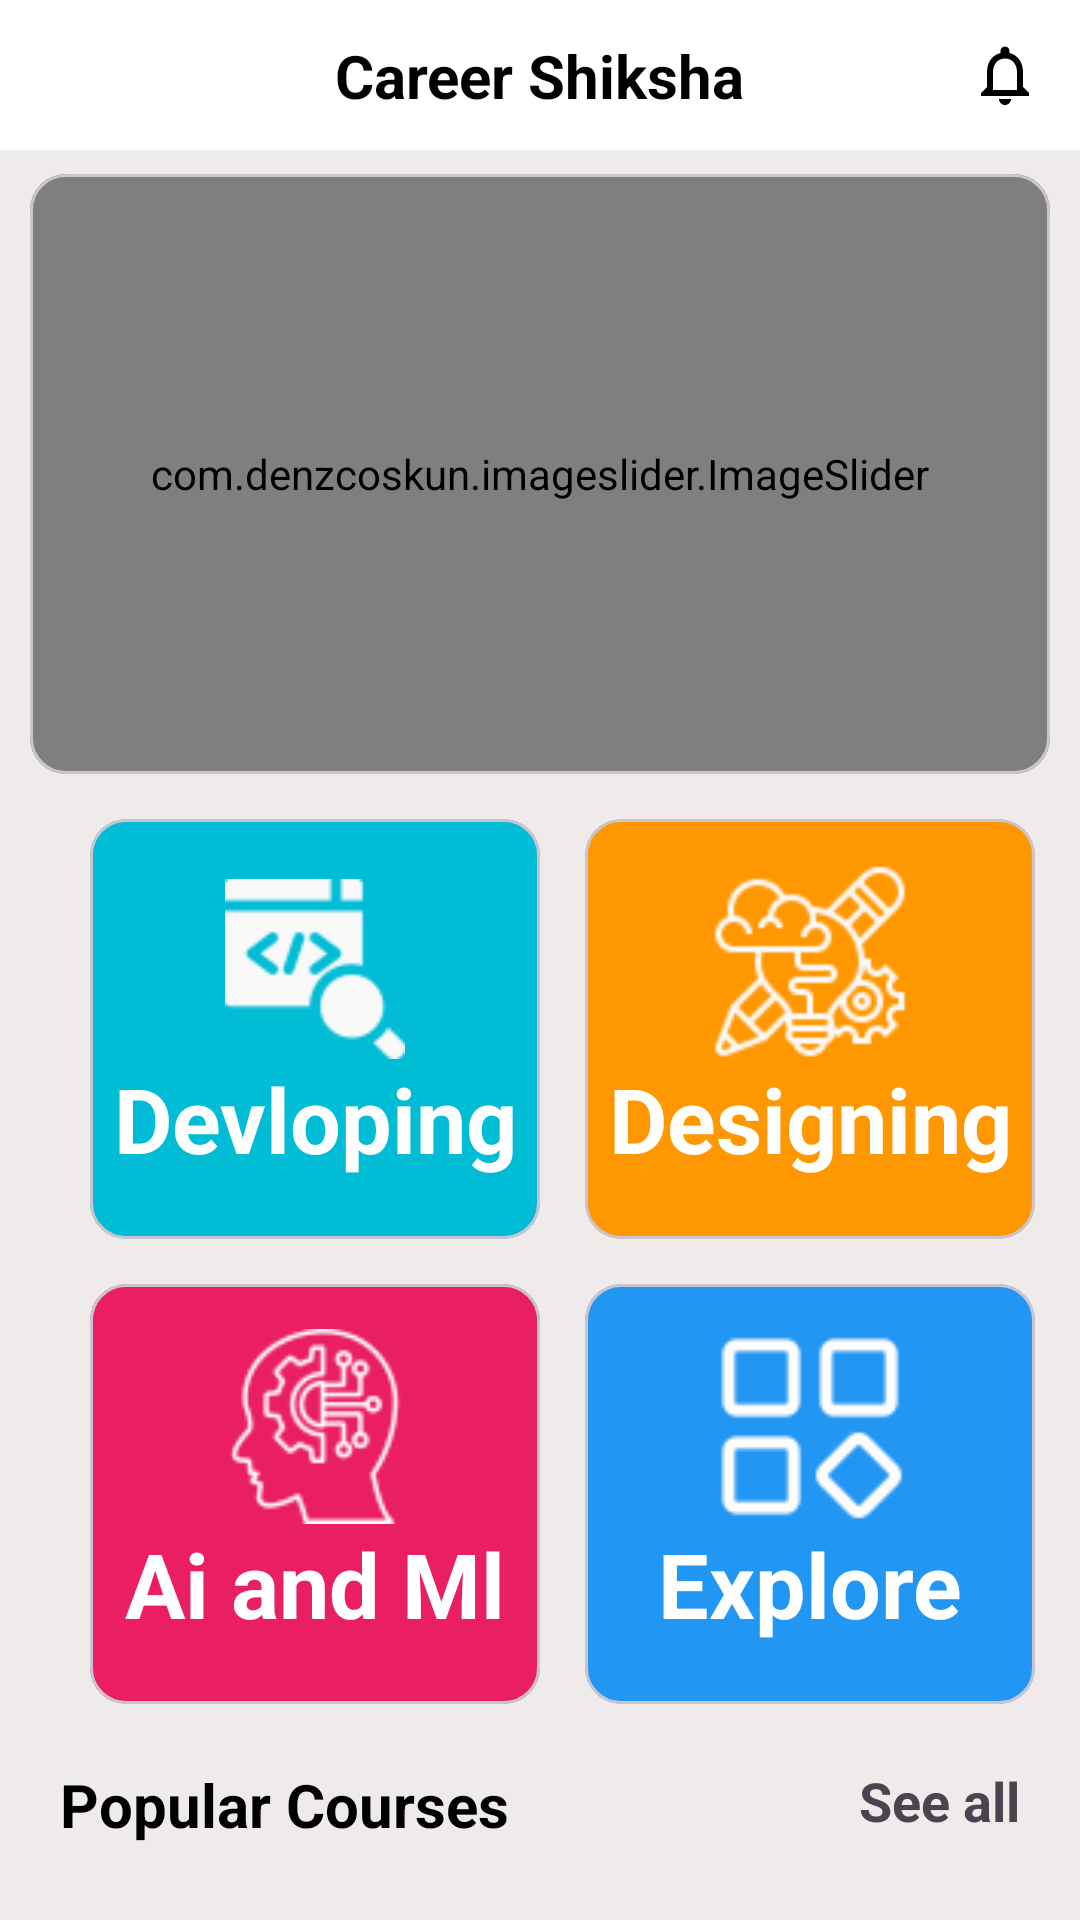

Here is an Android app screen rendered from its layout file. Give the layout XML and the strings, colors and styles it references.
<!-- AndroidManifest.xml: application theme Theme.CareerShiksha -->
<!-- res/layout/fragment_home.xml -->
<?xml version="1.0" encoding="utf-8"?>
<androidx.core.widget.NestedScrollView xmlns:android="http://schemas.android.com/apk/res/android"
    xmlns:tools="http://schemas.android.com/tools"
    android:layout_width="match_parent"
    android:layout_height="match_parent"
    xmlns:app="http://schemas.android.com/apk/res-auto"
    tools:context=".ui.homefragment.HomeFragment"
    android:background="@color/bgc">
   <androidx.constraintlayout.widget.ConstraintLayout
       android:layout_width="match_parent"
       android:layout_height="match_parent">
       <androidx.constraintlayout.widget.ConstraintLayout
           android:id="@+id/cl_toolber"
           android:layout_width="match_parent"
           android:layout_height="wrap_content"
           android:background="@color/white"
           android:padding="8dp"
           app:layout_constraintTop_toTopOf="parent"
           app:layout_constraintStart_toStartOf="parent"
           app:layout_constraintEnd_toEndOf="parent">

           <ImageButton
               android:id="@+id/button_menu"
               android:layout_width="wrap_content"
               android:layout_height="wrap_content"
               android:src="@drawable/ic_menu"
               android:background="@android:color/transparent"
               android:padding="5dp"
               app:layout_constraintStart_toStartOf="parent"
               app:layout_constraintTop_toTopOf="parent"
               app:layout_constraintBottom_toBottomOf="parent" />

           <TextView
               android:id="@+id/toolbar_title"
               android:layout_width="wrap_content"
               android:layout_height="wrap_content"
               android:text="Career Shiksha"
               android:textColor="@color/black"
               android:textStyle="bold"
               android:textSize="20sp"
               app:layout_constraintTop_toTopOf="parent"
               app:layout_constraintBottom_toBottomOf="parent"
               app:layout_constraintStart_toStartOf="parent"
               app:layout_constraintEnd_toEndOf="parent" />

           <ImageButton
               android:id="@+id/button_notification"
               android:layout_width="wrap_content"
               android:layout_height="wrap_content"
               android:src="@drawable/ic_notifications"
               android:background="@android:color/transparent"
               android:padding="5dp"
               app:layout_constraintEnd_toEndOf="parent"
               app:layout_constraintTop_toTopOf="parent"
               app:layout_constraintBottom_toBottomOf="parent" />
       </androidx.constraintlayout.widget.ConstraintLayout>
       <com.google.android.material.card.MaterialCardView
           android:id="@+id/mc_homecart"
           android:layout_width="match_parent"
           android:layout_height="200dp"
           android:layout_marginStart="10dp"
           android:layout_marginEnd="10dp"
           android:layout_marginTop="8dp"
           app:layout_constraintTop_toBottomOf="@+id/cl_toolber">

           <com.denzcoskun.imageslider.ImageSlider
               android:id="@+id/image_slider"
               android:layout_width="match_parent"
               android:layout_height="match_parent"
               app:iss_auto_cycle="true"
               app:iss_period="1500"
               app:iss_delay="1500"
               app:iss_text_align="CENTER" />
       </com.google.android.material.card.MaterialCardView>
       <com.google.android.material.card.MaterialCardView
           android:id="@+id/mc_devloping"
           android:layout_width="150dp"
           android:layout_height="140dp"
           app:cardCornerRadius="12dp"
           app:layout_constraintTop_toBottomOf="@+id/mc_homecart"
           app:layout_constraintStart_toStartOf="parent"
           android:layout_marginTop="15dp"
           android:layout_marginStart="30dp"
           android:layout_marginEnd="15dp"
           android:layout_marginBottom="15dp"
           android:backgroundTint="@color/cart1">
           <ImageView
               android:layout_width="match_parent"
               android:layout_height="80dp"
               android:src="@drawable/devloping"
               android:paddingTop="20dp"
               android:layout_gravity="center|top"/>
           <TextView
               android:layout_width="match_parent"
               android:layout_height="wrap_content"
               android:text="Devloping"
               android:textColor="@color/white"
               android:textSize="30sp"
               android:textStyle="bold"
               android:layout_gravity="bottom"
               android:paddingBottom="20dp"
               android:gravity="center"/>

       </com.google.android.material.card.MaterialCardView>
       <com.google.android.material.card.MaterialCardView
           android:id="@+id/mc_designing"
           android:layout_width="150dp"
           android:layout_height="140dp"
           app:cardCornerRadius="12dp"
           app:layout_constraintTop_toBottomOf="@+id/mc_homecart"
           app:layout_constraintStart_toEndOf="@+id/mc_devloping"
           app:layout_constraintEnd_toEndOf="parent"
           android:layout_margin="15dp"
           android:backgroundTint="@color/cart2">
           <ImageView
               android:layout_width="match_parent"
               android:layout_height="80dp"
               android:paddingTop="15dp"
               android:src="@drawable/desiging"
               android:layout_gravity="center|top"/>
           <TextView
               android:layout_width="match_parent"
               android:layout_height="wrap_content"
               android:text="Designing"
               android:textColor="@color/white"
               android:textSize="30sp"
               android:textStyle="bold"
               android:layout_gravity="bottom"
               android:paddingBottom="20dp"
               android:gravity="center"/>

       </com.google.android.material.card.MaterialCardView>
       <com.google.android.material.card.MaterialCardView
           android:id="@+id/mc_AiandMl"
           android:layout_width="150dp"
           android:layout_height="140dp"
           app:cardCornerRadius="12dp"
           app:layout_constraintTop_toBottomOf="@+id/mc_devloping"
           app:layout_constraintStart_toStartOf="parent"
           android:layout_marginTop="15dp"
           android:layout_marginStart="30dp"
           android:layout_marginEnd="15dp"
           android:layout_marginBottom="15dp"
           android:backgroundTint="@color/cart3">
           <ImageView
               android:layout_width="match_parent"
               android:layout_height="80dp"
               android:src="@drawable/ai"
               android:paddingTop="15dp"
               android:layout_gravity="center|top"/>
           <TextView
               android:layout_width="match_parent"
               android:layout_height="wrap_content"
               android:text="Ai and Ml"
               android:textColor="@color/white"
               android:textSize="30sp"
               android:textStyle="bold"
               android:layout_gravity="bottom"
               android:paddingBottom="20dp"
               android:gravity="center"/>

       </com.google.android.material.card.MaterialCardView>
       <com.google.android.material.card.MaterialCardView
           android:id="@+id/cv_card4"
           android:layout_width="150dp"
           android:layout_height="140dp"
           app:cardCornerRadius="12dp"
           app:layout_constraintTop_toBottomOf="@+id/mc_designing"
           app:layout_constraintStart_toEndOf="@+id/mc_AiandMl"
           app:layout_constraintEnd_toEndOf="parent"
           android:layout_margin="15dp"
           android:backgroundTint="@color/cart4">
           <ImageView
               android:layout_width="match_parent"
               android:layout_height="80dp"
               android:paddingTop="15dp"
               android:src="@drawable/explore"
               android:layout_gravity="center|top"/>
           <TextView
               android:layout_width="match_parent"
               android:layout_height="wrap_content"
               android:text="Explore"
               android:textColor="@color/white"
               android:textSize="30sp"
               android:textStyle="bold"
               android:layout_gravity="bottom"
               android:paddingBottom="20dp"
               android:gravity="center"/>

       </com.google.android.material.card.MaterialCardView>
       <TextView
           android:id="@+id/tv_popular_courses"
           android:layout_width="match_parent"
           android:layout_height="wrap_content"
           android:text="Popular Courses"
           android:textStyle="bold"
           android:textSize="20sp"
           app:layout_constraintTop_toBottomOf="@+id/mc_AiandMl"
           android:layout_marginStart="20dp"
           android:layout_marginTop="20dp"
           android:textColor="@color/black"/>
       <TextView
           android:id="@+id/tv_seemore"
           android:layout_width="match_parent"
           android:layout_height="wrap_content"
           android:text="See all"
           android:textSize="18sp"
           android:textStyle="bold"
           app:layout_constraintTop_toBottomOf="@+id/mc_AiandMl"
           android:gravity="end"
           android:layout_marginTop="20dp"
           android:layout_marginEnd="20dp"/>
       <androidx.recyclerview.widget.RecyclerView
           android:id="@+id/recycler_view"
           android:layout_width="match_parent"
           android:layout_height="wrap_content"
           app:layout_constraintTop_toBottomOf="@+id/tv_popular_courses"/>
   </androidx.constraintlayout.widget.ConstraintLayout>



</androidx.core.widget.NestedScrollView>
<!-- resources referenced by this layout -->
<resources>
  <color name="bgc">#EFEBEB</color>
  <color name="black">#FF000000</color>
  <color name="cart1">#00BCD4</color>
  <color name="cart2">#FF9800</color>
  <color name="cart3">#E91E63</color>
  <color name="cart4">#2196F3</color>
  <color name="white">#FFFFFFFF</color>
  <!-- drawable ai: png bitmap (drawable, 3269 bytes) -->
  <!-- drawable desiging: png bitmap (drawable, 3091 bytes) -->
  <!-- drawable devloping: png bitmap (drawable, 1806 bytes) -->
  <!-- drawable explore: png bitmap (drawable, 1051 bytes) -->
  <!-- drawable ic_notifications (drawable) -->
  <vector xmlns:android="http://schemas.android.com/apk/res/android" android:height="24dp" android:tint="@color/black" android:viewportHeight="24" android:viewportWidth="24" android:width="24dp">
        
      <path android:fillColor="@android:color/black" android:pathData="M12,22c1.1,0 2,-0.9 2,-2h-4c0,1.1 0.9,2 2,2zM18,16v-5c0,-3.07 -1.63,-5.64 -4.5,-6.32L13.5,4c0,-0.83 -0.67,-1.5 -1.5,-1.5s-1.5,0.67 -1.5,1.5v0.68C7.64,5.36 6,7.92 6,11v5l-2,2v1h16v-1l-2,-2zM16,17L8,17v-6c0,-2.48 1.51,-4.5 4,-4.5s4,2.02 4,4.5v6z"/>
      
  </vector>
  <style name="Theme.CareerShiksha" parent="Base.Theme.CareerShiksha" />
  <style name="Base.Theme.CareerShiksha" parent="Theme.Material3.DayNight.NoActionBar">
          
          
  
          <item name="android:statusBarColor">@color/white</item>
          <item name="android:windowLightStatusBar">true</item>
      </style>
</resources>
